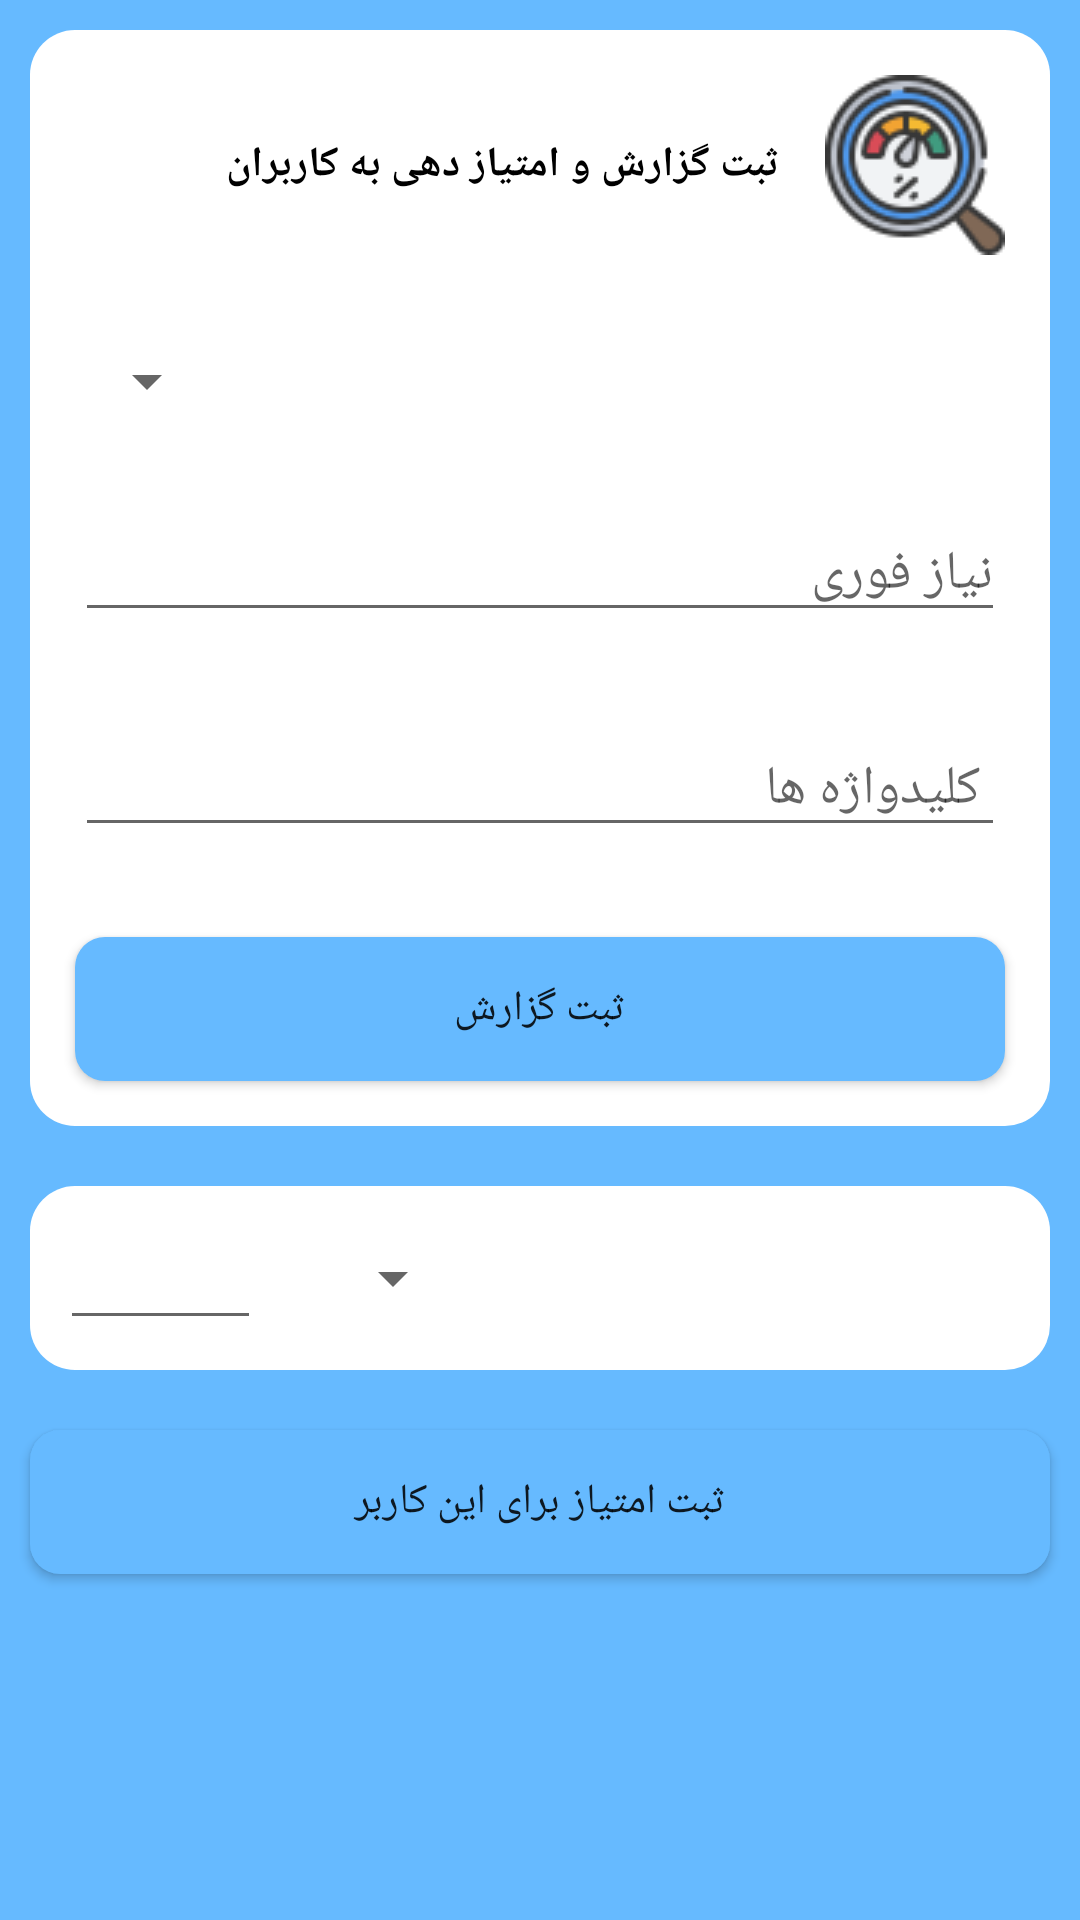

Reconstruct the res/layout file that produces this screen, plus the resources it refers to.
<!-- AndroidManifest.xml: application theme Theme.Aseman -->
<!-- res/layout/activity_user_scoring.xml -->
<?xml version="1.0" encoding="utf-8"?>
<LinearLayout xmlns:android="http://schemas.android.com/apk/res/android"
    android:layout_width="match_parent"
    android:layout_height="match_parent"
    android:orientation="vertical"
    android:background="@color/aseman_light"
    android:layoutDirection="rtl">
    <LinearLayout
        android:layout_width="match_parent"
        android:layout_height="wrap_content"
        android:background="@drawable/layout_bg"
        android:orientation="vertical"
        android:layout_margin="10dp">
        <LinearLayout
            android:layout_width="match_parent"
            android:layout_height="wrap_content"
            android:orientation="horizontal">
            <ImageView
                android:layout_width="wrap_content"
                android:layout_height="wrap_content"
                android:src="@drawable/score"
                android:layout_margin="15dp"/>
            <TextView
                android:layout_width="wrap_content"
                android:layout_height="wrap_content"
                android:text="ثبت گزارش و امتیاز دهی به کاربران"
                android:textStyle="bold"
                android:textColor="@color/black"
                android:layout_gravity="center"/>
        </LinearLayout>


        <Spinner
            android:id="@+id/spinner_scoring_user"
            android:layout_width="match_parent"
            android:layout_height="wrap_content"
            android:layout_margin="15dp"/>
        <EditText
            android:id="@+id/edt_user_scoring_imortant_need"
            android:layout_width="match_parent"
            android:layout_height="wrap_content"
            android:layout_margin="15dp"
            android:hint="نیاز فوری"/>
        <EditText
            android:id="@+id/edt_user_scoring_keyword"
            android:layout_width="match_parent"
            android:layout_height="wrap_content"
            android:layout_margin="15dp"
            android:hint=" کلیدواژه ها"
            />
        <Button
            android:id="@+id/btn_send_scoring_report"
            android:layout_width="match_parent"
            android:layout_height="wrap_content"
            android:layout_margin="15dp"
            android:text="ثبت گزارش"
            android:background="@drawable/card_bg"/>
    </LinearLayout>

    <LinearLayout
        android:layout_width="match_parent"
        android:layout_height="wrap_content"
        android:layout_margin="10dp"
        android:background="@drawable/layout_bg"
        android:orientation="horizontal"
        android:weightSum="2">
        <Spinner
            android:id="@+id/spinner_field_scoring_user"
            android:layout_width="wrap_content"
            android:layout_height="wrap_content"
            android:layout_gravity="center"
            android:layout_margin="10dp"
            android:layout_weight="1.6" />
        <EditText
            android:id="@+id/edt_score_num"
            android:layout_width="wrap_content"
            android:layout_height="wrap_content"
            android:inputType="number"
            android:layout_weight=".4"
            android:layout_margin="10dp"
            android:layout_gravity="center"/>

    </LinearLayout>
    <Button
        android:id="@+id/btn_set_score"
        android:layout_width="match_parent"
        android:layout_height="wrap_content"
        android:text="ثبت امتیاز برای این کاربر"
        android:layout_margin="10dp"
        android:background="@drawable/card_bg"
     />


</LinearLayout>
<!-- resources referenced by this layout -->
<resources>
  <color name="aseman_light">#66BAFF</color>
  <color name="black">#FF000000</color>
  <!-- drawable card_bg (drawable) -->
  <?xml version="1.0" encoding="utf-8"?>
  <shape xmlns:android="http://schemas.android.com/apk/res/android"
      android:shape="rectangle"
      android:padding="10dp">
  
      <solid android:color="@color/aseman_light" />
  
      <corners
          android:bottomRightRadius="10dp"
          android:bottomLeftRadius="10dp"
          android:topLeftRadius="10dp"
          android:topRightRadius="10dp"
  
          />
  </shape>
  <!-- drawable layout_bg (drawable) -->
  <?xml version="1.0" encoding="utf-8"?>
  <shape xmlns:android="http://schemas.android.com/apk/res/android"
      android:shape="rectangle"
      android:padding="10dp">
  
      <solid android:color="@color/white" />
  
      <corners
          android:bottomRightRadius="15dp"
          android:bottomLeftRadius="15dp"
          android:topLeftRadius="15dp"
          android:topRightRadius="15dp"
  
          />
  </shape>
  <!-- drawable score: png bitmap (drawable-v24, 6462 bytes) -->
  <style name="Theme.Aseman" parent="Theme.MaterialComponents.DayNight.NoActionBar">
          
          <item name="colorPrimary">@color/aseman</item>
          <item name="colorPrimaryVariant">@color/purple_700</item>
          <item name="colorOnPrimary">@color/white</item>
          
          <item name="colorSecondary">@color/teal_200</item>
          <item name="colorSecondaryVariant">@color/teal_700</item>
          <item name="colorOnSecondary">@color/black</item>
          
          <item name="android:statusBarColor" tools:targetApi="l">@android:color/transparent</item>
          
  
      </style>
  <color name="white">#FFFFFFFF</color>
  <color name="aseman">#2888EE</color>
  <color name="purple_700">#FF3700B3</color>
  <color name="teal_200">#FF03DAC5</color>
  <color name="teal_700">#FF018786</color>
</resources>
